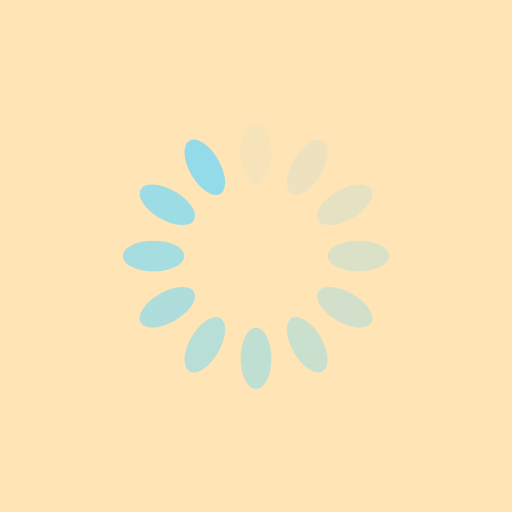
t = 0.00 s
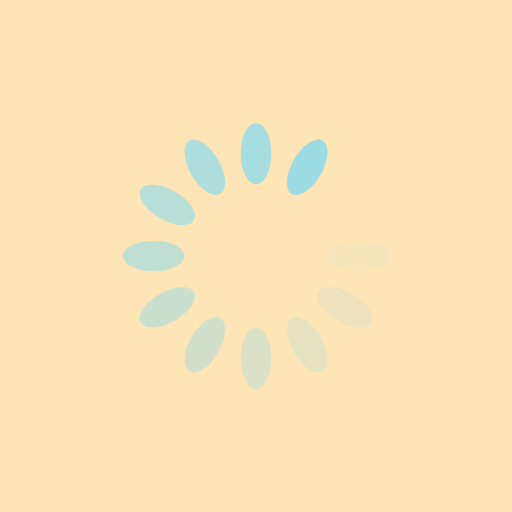
t = 0.22 s
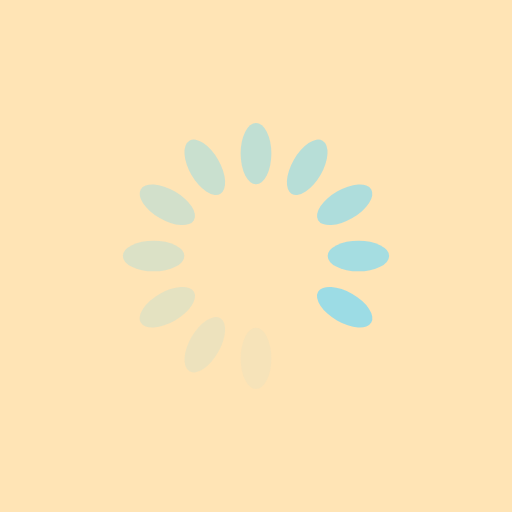
t = 0.44 s
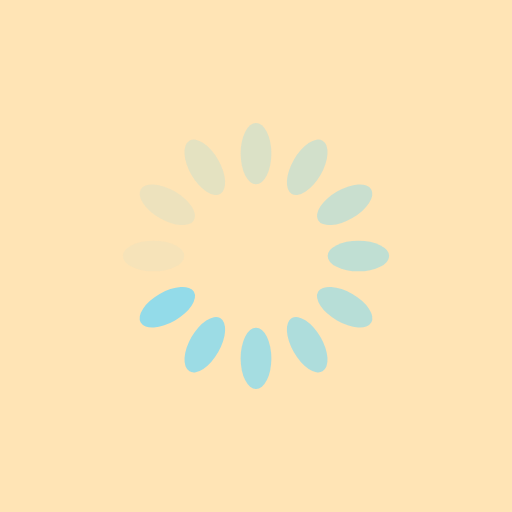
t = 0.66 s

The animated SVG that drew these frames (rendered in a browser with its animation timeline set to each time). Animation: 12 SMIL elements (animate=12); one cycle of 0.89 s, repeats indefinitely.

<?xml version="1.0" encoding="utf-8"?>
<svg xmlns="http://www.w3.org/2000/svg" xmlns:xlink="http://www.w3.org/1999/xlink" style="margin: auto; background: rgb(255, 228, 181); display: block; shape-rendering: auto;" width="200px" height="200px" viewBox="0 0 100 100" preserveAspectRatio="xMidYMid">
<g transform="rotate(0 50 50)">
  <rect x="47" y="24" rx="3" ry="6" width="6" height="12" fill="#93dbe9">
    <animate attributeName="opacity" values="1;0" keyTimes="0;1" dur="0.8849557522123893s" begin="-0.8112094395280235s" repeatCount="indefinite"></animate>
  </rect>
</g><g transform="rotate(30 50 50)">
  <rect x="47" y="24" rx="3" ry="6" width="6" height="12" fill="#93dbe9">
    <animate attributeName="opacity" values="1;0" keyTimes="0;1" dur="0.8849557522123893s" begin="-0.7374631268436577s" repeatCount="indefinite"></animate>
  </rect>
</g><g transform="rotate(60 50 50)">
  <rect x="47" y="24" rx="3" ry="6" width="6" height="12" fill="#93dbe9">
    <animate attributeName="opacity" values="1;0" keyTimes="0;1" dur="0.8849557522123893s" begin="-0.663716814159292s" repeatCount="indefinite"></animate>
  </rect>
</g><g transform="rotate(90 50 50)">
  <rect x="47" y="24" rx="3" ry="6" width="6" height="12" fill="#93dbe9">
    <animate attributeName="opacity" values="1;0" keyTimes="0;1" dur="0.8849557522123893s" begin="-0.5899705014749261s" repeatCount="indefinite"></animate>
  </rect>
</g><g transform="rotate(120 50 50)">
  <rect x="47" y="24" rx="3" ry="6" width="6" height="12" fill="#93dbe9">
    <animate attributeName="opacity" values="1;0" keyTimes="0;1" dur="0.8849557522123893s" begin="-0.5162241887905604s" repeatCount="indefinite"></animate>
  </rect>
</g><g transform="rotate(150 50 50)">
  <rect x="47" y="24" rx="3" ry="6" width="6" height="12" fill="#93dbe9">
    <animate attributeName="opacity" values="1;0" keyTimes="0;1" dur="0.8849557522123893s" begin="-0.4424778761061946s" repeatCount="indefinite"></animate>
  </rect>
</g><g transform="rotate(180 50 50)">
  <rect x="47" y="24" rx="3" ry="6" width="6" height="12" fill="#93dbe9">
    <animate attributeName="opacity" values="1;0" keyTimes="0;1" dur="0.8849557522123893s" begin="-0.36873156342182883s" repeatCount="indefinite"></animate>
  </rect>
</g><g transform="rotate(210 50 50)">
  <rect x="47" y="24" rx="3" ry="6" width="6" height="12" fill="#93dbe9">
    <animate attributeName="opacity" values="1;0" keyTimes="0;1" dur="0.8849557522123893s" begin="-0.29498525073746307s" repeatCount="indefinite"></animate>
  </rect>
</g><g transform="rotate(240 50 50)">
  <rect x="47" y="24" rx="3" ry="6" width="6" height="12" fill="#93dbe9">
    <animate attributeName="opacity" values="1;0" keyTimes="0;1" dur="0.8849557522123893s" begin="-0.2212389380530973s" repeatCount="indefinite"></animate>
  </rect>
</g><g transform="rotate(270 50 50)">
  <rect x="47" y="24" rx="3" ry="6" width="6" height="12" fill="#93dbe9">
    <animate attributeName="opacity" values="1;0" keyTimes="0;1" dur="0.8849557522123893s" begin="-0.14749262536873153s" repeatCount="indefinite"></animate>
  </rect>
</g><g transform="rotate(300 50 50)">
  <rect x="47" y="24" rx="3" ry="6" width="6" height="12" fill="#93dbe9">
    <animate attributeName="opacity" values="1;0" keyTimes="0;1" dur="0.8849557522123893s" begin="-0.07374631268436577s" repeatCount="indefinite"></animate>
  </rect>
</g><g transform="rotate(330 50 50)">
  <rect x="47" y="24" rx="3" ry="6" width="6" height="12" fill="#93dbe9">
    <animate attributeName="opacity" values="1;0" keyTimes="0;1" dur="0.8849557522123893s" begin="0s" repeatCount="indefinite"></animate>
  </rect>
</g>
<!-- [ldio] generated by https://loading.io/ --></svg>